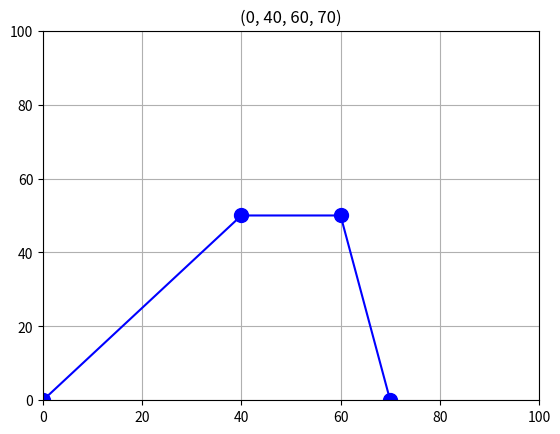

Python code for this plot:
import math
import numpy as np
import matplotlib.pyplot as plt
from matplotlib.backend_bases import MouseEvent


class DraggablePlot():
    u""" An example of plot with draggable markers """

    def __init__(self):
        self._figure, self._axes, self._line = None, None, None
        self._dragging_point = None
        self._points = {0:0, 40:50, 60:50, 70:0}
        
        self._init_plot()
        self._update_plot()
        
        

    def _init_plot(self):
        self._figure = plt.figure("Example plot")
        axes = plt.subplot(1, 1, 1)
        axes.set_xlim(0, 100)
        axes.set_ylim(0, 100)
        axes.grid(which="both")
        self._axes = axes

        self._figure.canvas.mpl_connect('button_press_event', self._on_click)
        self._figure.canvas.mpl_connect('button_release_event', self._on_release)
        self._figure.canvas.mpl_connect('motion_notify_event', self._on_motion)
        plt.show()

    def _update_plot(self):
        if not self._points:
            self._line.set_data([], [])
            print('1')
        else:
            x, y = zip(*sorted(self._points.items()))
            # print(x)
            print(y)
            x_points_list = list(x)
            if x_points_list[-1] > 90:
                x_points_list[-1] = 90
            x = tuple(x_points_list)
            for i in range(1,len(x)):
                x_distance = x[i]-x[i-1]
                if x_distance < 10:
                    x_list = list(x)
                    x_list[0] = 0
                    x_list[i] = x_list[i-1]+10
                    x = tuple(x_list)
            # Add new plot
            if not self._line:
                self._line, = self._axes.plot(x, y, "b", marker="o", markersize=10)
            # Update current plot
            else:
                self._points = dict(zip(x,y))
                self._line.set_data(x, y)
        
        
        self._figure.canvas.draw()
        print(self._line.get_data())
        # print(x)
        self._axes.set_title(x)

    def _add_point(self, x, y=None):
        if isinstance(x, MouseEvent):
            x, y = int(x.xdata), int(x.ydata)
        self._points[x] = y
        return x, y

    def _remove_point(self, x, _):
        if x in self._points:
            self._points.pop(x)

    def _find_neighbor_point(self, event):
        u""" Find point around mouse position
        :rtype: ((int, int)|None)
        :return: (x, y) if there are any point around mouse else None
        """
        distance_threshold = 10
        nearest_point = None
        min_distance = math.sqrt(2 * (100 ** 2))
        for x, y in self._points.items():
            distance = math.hypot(event.xdata - x, event.ydata - y)
            if distance < min_distance:
                min_distance = distance
                nearest_point = (x, y)
        if min_distance < distance_threshold:
            return nearest_point
        return None

    def _on_click(self, event):
        u""" callback method for mouse click event
        :type event: MouseEvent
        """
        # left click
        if event.button == 1 and event.inaxes in [self._axes]:
            point = self._find_neighbor_point(event)
            if point:
                self._dragging_point = point
                # print(self._dragging_point)
                hold_y = self._dragging_point[1]
                # print(hold_y)
            else:
                # self._add_point(event)
                pass
            self._update_plot()
        # right click
        # elif event.button == 3 and event.inaxes in [self._axes]:
        #     point = self._find_neighbor_point(event)
        #     if point:
        #         self._remove_point(*point)
        #         self._update_plot()

    def _on_release(self, event):
        u""" callback method for mouse release event
        :type event: MouseEvent
        """
        if event.button == 1 and event.inaxes in [self._axes] and self._dragging_point:
            self._dragging_point = None
            self._update_plot()

    def _on_motion(self, event):
        u""" callback method for mouse motion event
        :type event: MouseEvent
        """
        if not self._dragging_point:
            return
        if event.xdata is None or event.ydata is None:
            return
        event.ydata = self._dragging_point[1]
        if event.xdata > 90:
            event.xdata = 90
        
        print(event)
        self._remove_point(*self._dragging_point)
        self._dragging_point = self._add_point(event)
        
        self._update_plot()

if __name__ == '__main__':
    fig = DraggablePlot()